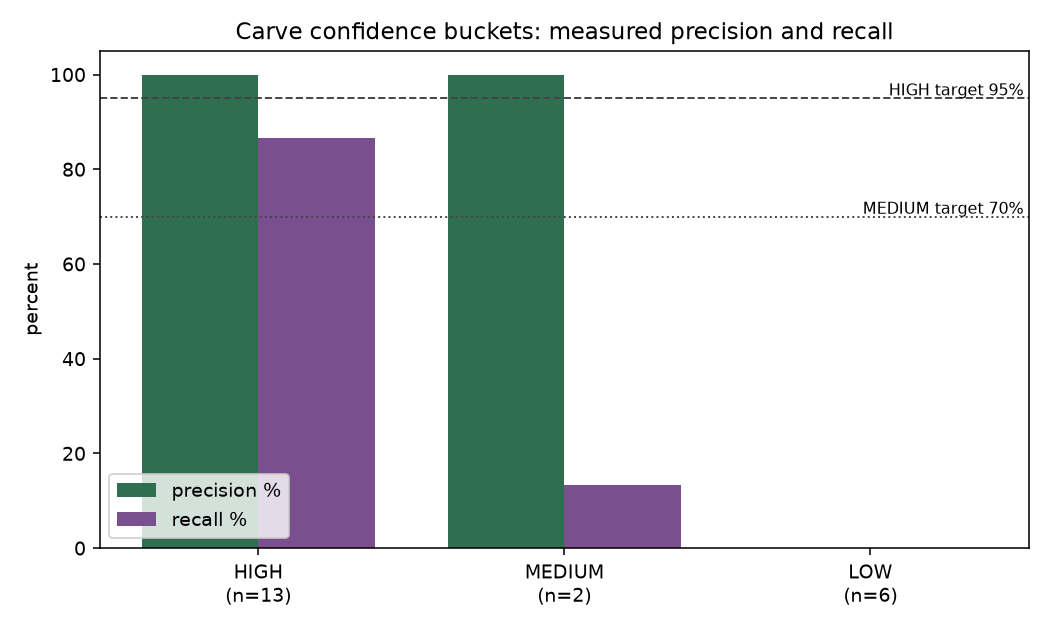

The data file committed next to this chart (first rows):
dimension, key, count, true_positives, precision_bp, recall_bp
bucket, HIGH, 13, 13, 10000, 8667
bucket, MEDIUM, 2, 2, 10000, 1333
bucket, LOW, 6, 0, 0, 0
bucket, ALL, 21, 15, 7143, 10000
format, docm, 1, 1, 10000, 667
format, docx, 1, 1, 10000, 667
format, gif, 1, 1, 10000, 667
format, jpg, 5, 3, 6000, 2000
format, mp4, 1, 1, 10000, 667
format, pdf, 2, 1, 5000, 667
format, png, 4, 2, 5000, 1333
format, sqlite, 2, 2, 10000, 1333
format, tiff, 1, 0, 0, 0
format, xlsx, 1, 1, 10000, 667
format, zip, 2, 2, 10000, 1333
source, signature, 2, 1, 5000, 667
source, structure, 19, 14, 7368, 9333
validation, corrupt, 5, 0, 0, 0
validation, decoder_unavailable, 2, 2, 10000, 1333
validation, truncated, 1, 0, 0, 0
validation, valid, 13, 13, 10000, 8667
